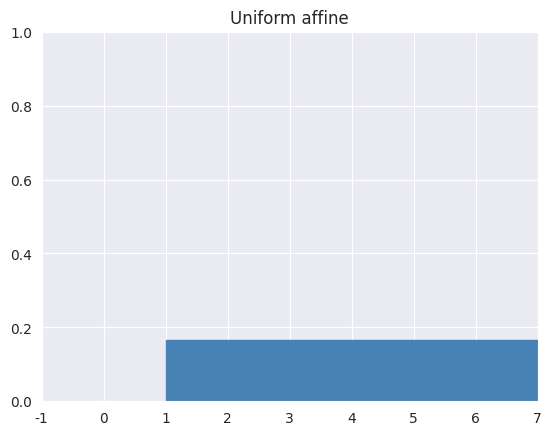

Here is the Python script that generated this plot:
import matplotlib.pyplot as plt
import seaborn as sns
import numpy
import matplotlib as mpl


sns.set_style("darkgrid")


def f(a,b):
     return 1/(b-a)


a=0
b =3


rectangle = mpl.patches.Rectangle((a,0),b-a,f(a,b),color='steelblue')

fig = plt.figure()
ax = fig.add_subplot(1, 1, 1)
ax.set_xlim(left=-1.,right=7.)
ax.add_patch(rectangle)
plt.title('Uniform 0-3')
plt.savefig("Uniform_original.svg")

ax.clear()
rectangle = mpl.patches.Rectangle((1,0),3,f(1,4),color='steelblue')
fig = plt.figure()
ax = fig.add_subplot(1, 1, 1)
ax.set_xlim(left=-1.,right=7.)
ax.add_patch(rectangle)
plt.title('Uniform translation')
plt.savefig("Uniform_translation.svg")


ax.clear()
rectangle = mpl.patches.Rectangle((1,0),6,f(1,7),color='steelblue')
fig = plt.figure()
ax = fig.add_subplot(1, 1, 1)
ax.set_xlim(left=-1.,right=7.)
ax.add_patch(rectangle)
plt.title('Uniform affine')
plt.savefig("Uniform_affine.svg")

